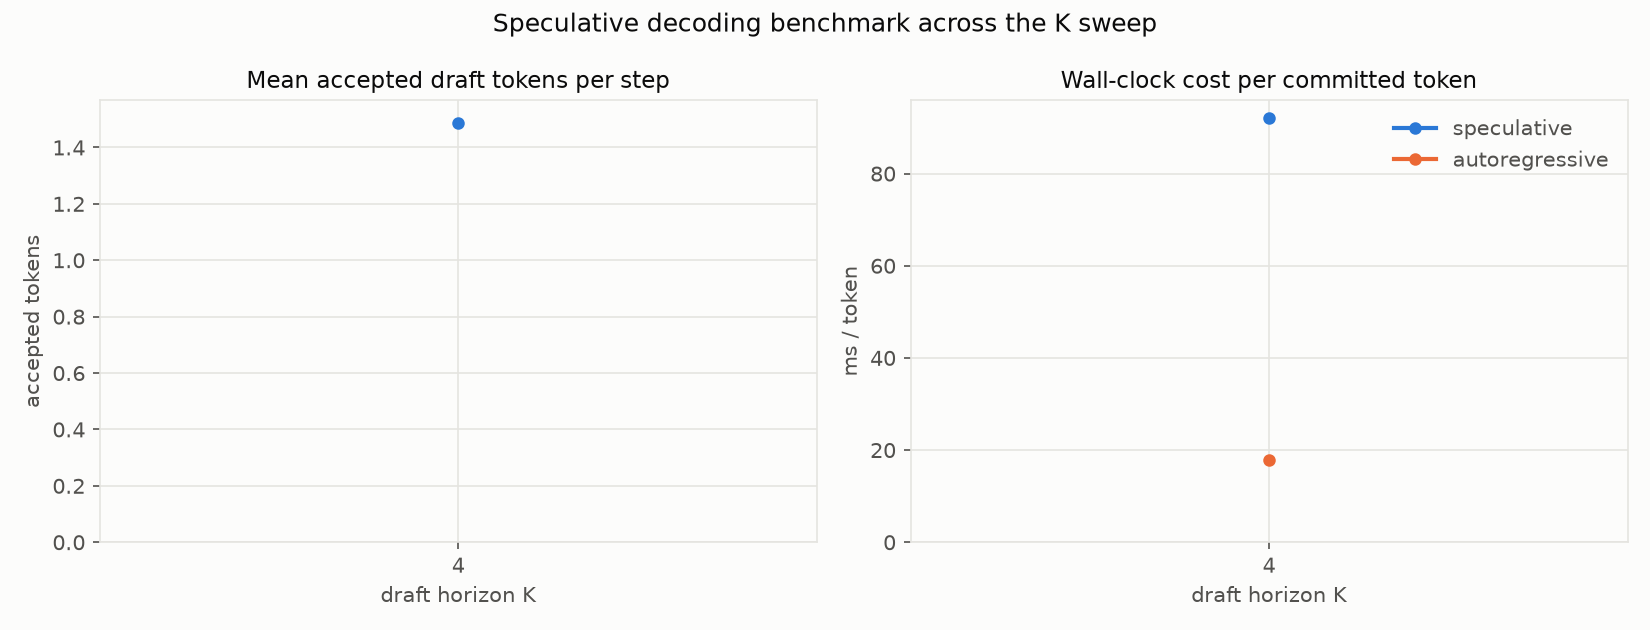

Data behind this chart, as committed beside it:
K, num_nodes, mean_accept_len, tokens_per_step, spec_ms_per_token, ar_ms_per_token, speedup
4, 256, 1.485, 2.467, 92.17, 17.81, 0.1932
